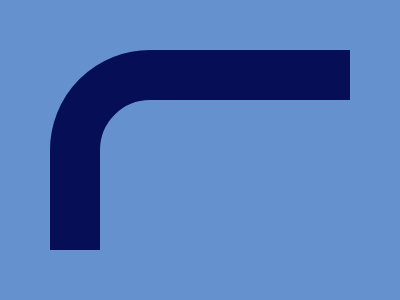

Write the HTML and CSS that draws this image.

<div a></div><div b></div><div c></div>
<style>
  [a],[b],[c]{background:#6592cf;position:fixed}*{background:#6592cf}[a]{width:300px;height:200px;border-radius:100px;border:50px solid #060f55;top:50;left:50}[b]{width:400px;height:50px;bottom:0}[c]{width:50px;height:300px;right:0}
</style>
